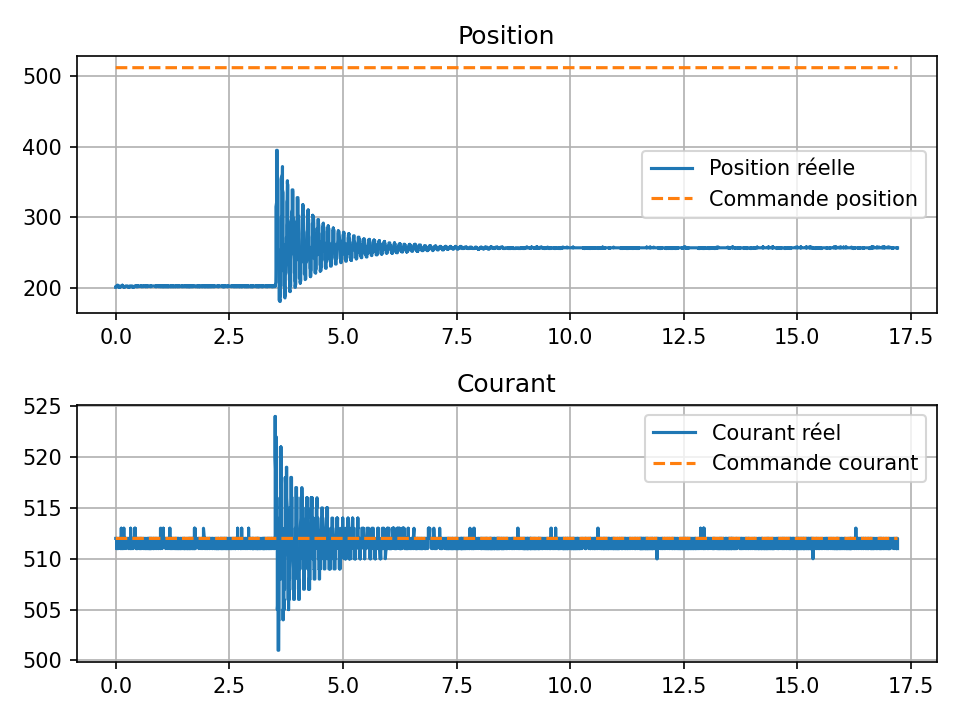

Values plotted in this chart, from the file beside it:
time, pos, cur, cmd_pos, cmd_cur
0.0, 201, 512, 512, 512
0.0, 201, 512, 512, 512
0.001764, 201, 512, 512, 512
0.001764, 201, 512, 512, 512
0.001764, 201, 512, 512, 512
0.001764, 201, 512, 512, 512
0.001764, 201, 512, 512, 512
0.001764, 202, 512, 512, 512
0.001764, 202, 512, 512, 512
0.001764, 202, 512, 512, 512
0.0111, 202, 512, 512, 512
0.0111, 202, 512, 512, 512
0.0111, 202, 512, 512, 512
0.0111, 202, 512, 512, 512
0.0111, 202, 512, 512, 512
0.0111, 202, 512, 512, 512
0.0111, 202, 512, 512, 512
0.0111, 202, 512, 512, 512
0.0111, 202, 512, 512, 512
0.0111, 202, 512, 512, 512
0.01778, 202, 512, 512, 512
0.01778, 202, 512, 512, 512
0.01778, 202, 512, 512, 512
0.01778, 202, 512, 512, 512
0.02046, 202, 512, 512, 512
0.02046, 203, 512, 512, 512
0.02046, 202, 511, 512, 512
0.02046, 202, 512, 512, 512
0.02046, 203, 512, 512, 512
0.02046, 203, 511, 512, 512
0.02046, 203, 512, 512, 512
0.02046, 203, 512, 512, 512
0.02046, 203, 512, 512, 512
0.02046, 203, 512, 512, 512
0.02046, 203, 512, 512, 512
0.02046, 203, 512, 512, 512
0.02046, 203, 512, 512, 512
0.02046, 203, 512, 512, 512
0.02046, 203, 512, 512, 512
0.03465, 204, 512, 512, 512
0.03519, 203, 511, 512, 512
0.03598, 203, 511, 512, 512
0.03708, 203, 511, 512, 512
0.03708, 203, 511, 512, 512
0.03708, 203, 511, 512, 512
0.03708, 203, 512, 512, 512
0.03708, 203, 511, 512, 512
0.03708, 203, 511, 512, 512
0.03708, 203, 512, 512, 512
0.03708, 203, 512, 512, 512
0.03708, 203, 512, 512, 512
0.03708, 203, 512, 512, 512
0.03708, 203, 512, 512, 512
0.03708, 203, 511, 512, 512
0.03708, 203, 512, 512, 512
0.03708, 203, 512, 512, 512
0.03708, 203, 511, 512, 512
0.04951, 204, 511, 512, 512
0.04951, 203, 512, 512, 512
0.04951, 203, 512, 512, 512
... 20,128 more rows
